Run: headless pygame with SDL's dummy video driver; simulated clock (each Clock.tick advances the game by its frame time, no real sleeping); random seed 0; keys injected as events and as key.get_pressed() state; no mouse input.
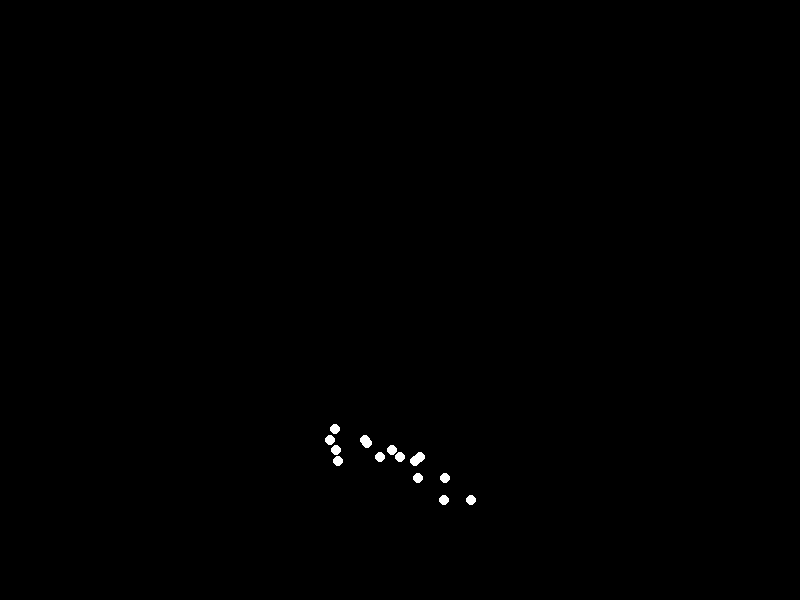
Frame 1 of 4 · flips 1–60 · no input
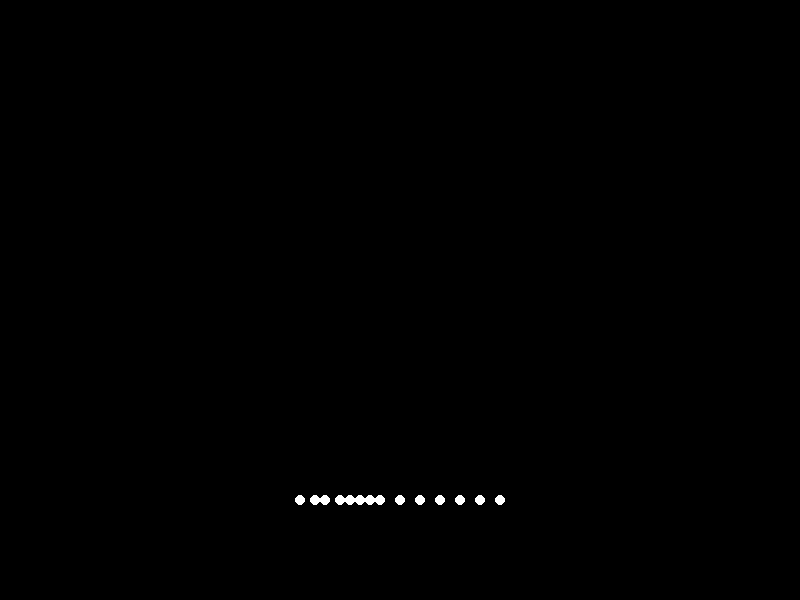
Frame 2 of 4 · flips 61–180 · tapped SPACE, RETURN · held RIGHT (→), D
Frame 3 of 4 · flips 181–300 · held DOWN (↓), S · screen unchanged from frame 2, image omitted
Frame 4 of 4 · flips 301–420 · held LEFT (←), A, UP (↑), W · screen unchanged from frame 3, image omitted

The pygame program that drew these frames:


import pygame
import sys
import math

def interpolate_points(pose0, pose1, fraction):
    """Interpolate between two poses by a given fraction."""
    return [((1 - fraction) * x0 + fraction * x1, 
             (1 - fraction) * y0 + fraction * y1) 
            for (x0, y0), (x1, y1) in zip(pose0, pose1)]

def main():
    pygame.init()
    width, height = 800, 600
    screen = pygame.display.set_mode((width, height))
    pygame.display.set_caption("Biological Motion: Lying Down")
    clock = pygame.time.Clock()

    screen_center_x = width // 2
    ground_level = height - 100
    
    # Standing pose (initial)
    pose_standing = [
        (0, 200),     # head
        (-40, 170),   # left shoulder
        (-70, 140),   # left elbow
        (-100, 110),  # left hand
        (40, 170),    # right shoulder
        (70, 140),    # right elbow
        (100, 110),   # right hand
        (0, 160),     # mid-torso
        (0, 120),     # mid-hip
        (-20, 120),   # left hip
        (-20, 60),    # left knee
        (-20, 0),     # left foot
        (20, 120),    # right hip
        (20, 60),     # right knee
        (20, 0)       # right foot
    ]
    
    # Lying pose (final)
    pose_lying = [
        (-100, 0),    # head
        (-85, 0),     # left shoulder
        (-60, 0),     # left elbow
        (-40, 0),     # left hand
        (-75, 0),     # right shoulder
        (-50, 0),     # right elbow
        (-30, 0),     # right hand
        (-50, 0),     # mid-torso
        (0, 0),       # mid-hip
        (-20, 0),     # left hip
        (40, 0),      # left knee
        (80, 0),      # left foot
        (20, 0),      # right hip
        (60, 0),      # right knee
        (100, 0)      # right foot
    ]
    
    total_frames = 100
    current_frame = 0
    running = True
    
    while running:
        for event in pygame.event.get():
            if event.type == pygame.QUIT:
                running = False
        
        screen.fill((0, 0, 0))
        
        if current_frame < total_frames:
            fraction = current_frame / (total_frames - 1)
            # Apply easing for more natural motion
            fraction = 0.5 - 0.5 * math.cos(fraction * math.pi)
            current_pose = interpolate_points(pose_standing, pose_lying, fraction)
            current_frame += 1
        else:
            current_pose = pose_lying
        
        for (x, y) in current_pose:
            screen_x = screen_center_x + x
            screen_y = ground_level - y
            pygame.draw.circle(screen, (255, 255, 255), (int(screen_x), int(screen_y)), 5)
        
        pygame.display.flip()
        clock.tick(30)
    
    pygame.quit()
    sys.exit()

if __name__ == "__main__":
    main()
